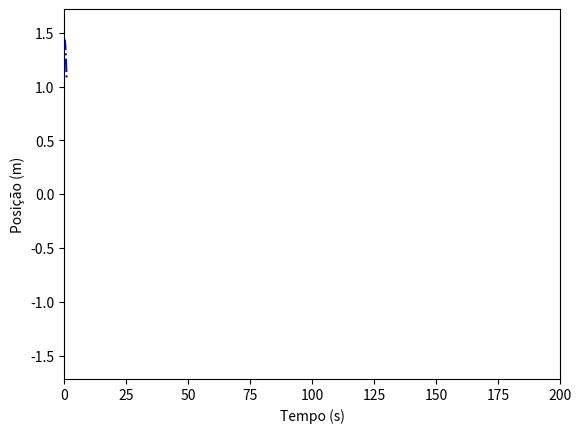

Write the Python code that produced this figure. (Note: this script raises an exception after producing the figure.)
### Programa para resolver o sistema do oscilador de Duffing
# [redacted]

### Importando os módulos necessários
import numpy as np
import matplotlib.pyplot as pl
from scipy.integrate import odeint

### Parâmetros iniciais da simulação
tmax = 200          ## Tempo máximo simulado
dt = 0.01           ## Passo temporal
tp = np.arange(0, tmax+dt, dt) ## Mesh de integração
lp = tp.size        ## Número de pontos integrados

### Condições iniciais
x0 = np.array([1.4, 0.3])

### Definindo o sistema de equações
def sist_edos(x, tp):
  ## Entrada das variáveis
  x1, x2 = x
  ## Equações diferenciais acopladas -> Pêndulo Simples O(3)
  dx1_dt = x2
  dx2_dt = x1 - x1**3
  ## Retorno do sistema
  return dx1_dt, dx2_dt

### Integrando o sistema de EDOs
x = odeint(sist_edos, x0, tp)

### Parâmetros para plotar
px, vx = x[:,0], x[:,1]   ## Posição e Velocidad
pmax = max(px) + abs(max(px)*0.2)   ## Limites para as figuras
pmin = min(px) - abs(min(px)*0.2)
vmax = max(vx) + abs(max(vx)*0.2)
vmin = min(vx) - abs(min(vx)*0.2)

### Plotando a solução da posição
def plot_pos(k):
  t100 = 100*k
  pl.plot(tp[0:t100], px[0:t100], 'b-.')
  pl.xlim(0, tmax)
  pl.ylim(pmin, pmax)
  pl.xlabel("Tempo (s)")
  pl.ylabel("Posição (m)")
  pl.savefig("posicao/{:03d}.png".format(k), dpi=72)
  pl.cla()

### Realizando a plotagem da posição
np = lp//100  ## Número de pontos plotados
for i in range(1, np+1):
  print("Plot ", i,"/", np, "da posição.")
  plot_pos(i)


### Plotando o retrato de fases
def plot_fases(k):
  t100 = 100*k
  pl.plot(px[0:t100], vx[0:t100], 'r-.')
  pl.xlim(pmin, pmax)
  pl.ylim(vmin, vmax)
  pl.xlabel("Posição (m)")
  pl.ylabel("Velocidade (m/s)")
  pl.savefig("efases/{:03d}.png".format(k), dpi=72)
  pl.cla()

### Realizando a plotagem da posição
for i in range(1, np+1):
  print("Plot ", i,"/", np, "das fases.")
  plot_fases(i)

### FIM
